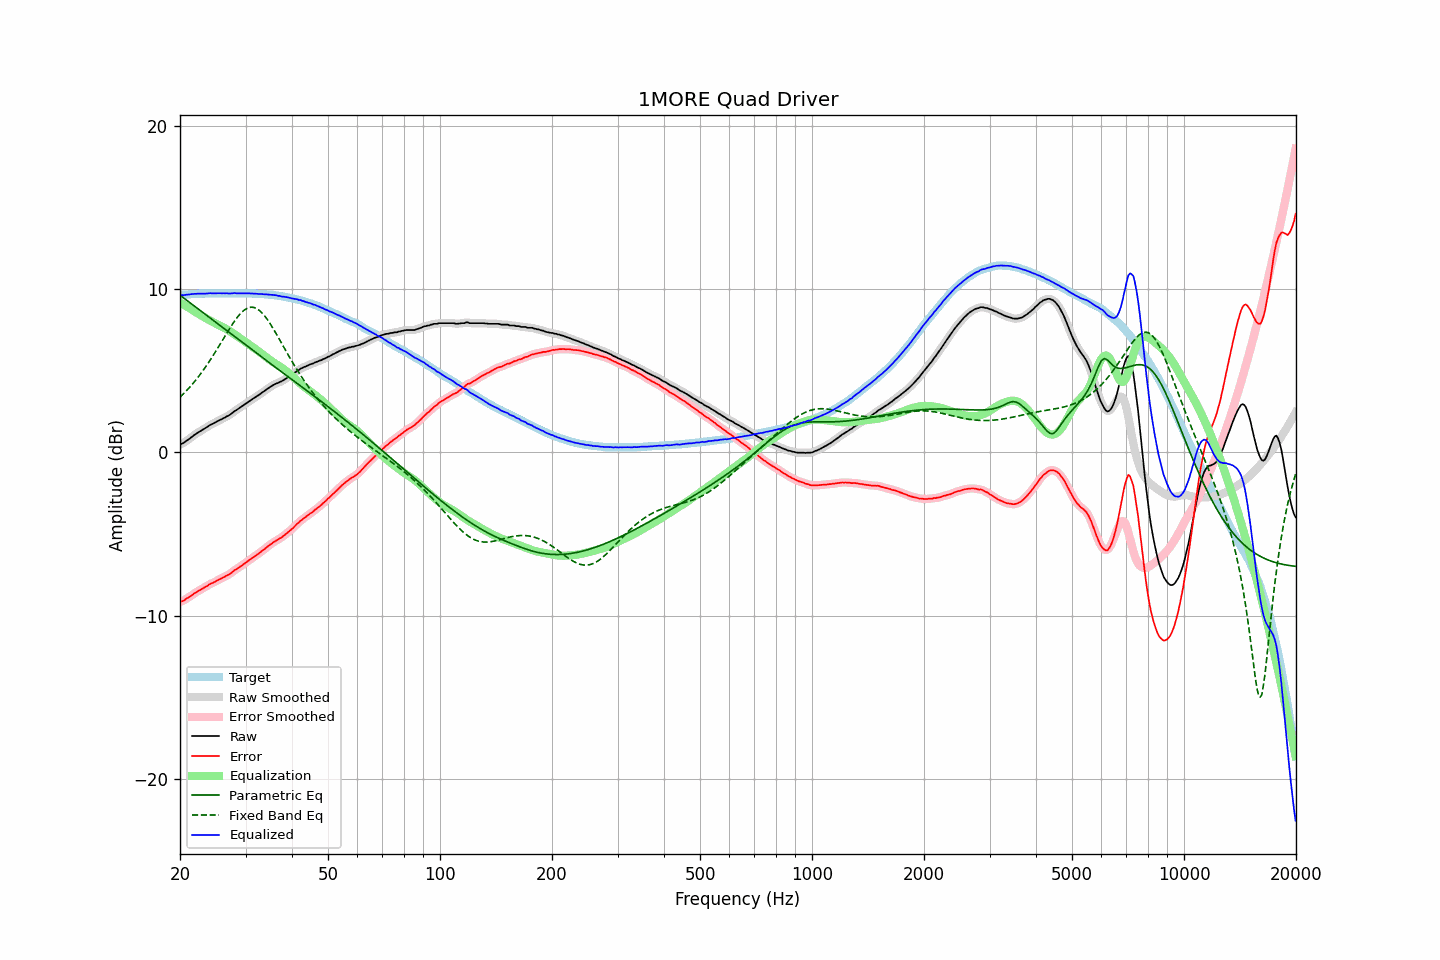

The file beside this chart, header and first rows:
frequency, raw, error, smoothed, error_smoothed, equalization, parametric_eq, fixed_band_eq, equalized_raw, equalized_smoothed, target
20.00, 0.49, -9.14, 0.49, -9.15, 9.17, 9.63, 3.38, 9.67, 9.66, 9.63
20.20, 0.52, -9.12, 0.53, -9.12, 9.12, 9.55, 3.48, 9.64, 9.65, 9.64
20.40, 0.56, -9.09, 0.58, -9.07, 9.06, 9.48, 3.57, 9.63, 9.64, 9.65
20.61, 0.63, -9.03, 0.63, -9.03, 9.01, 9.40, 3.67, 9.64, 9.64, 9.66
20.81, 0.71, -8.95, 0.70, -8.96, 8.95, 9.33, 3.77, 9.66, 9.65, 9.66
21.02, 0.77, -8.90, 0.78, -8.90, 8.89, 9.25, 3.88, 9.66, 9.67, 9.67
21.23, 0.84, -8.84, 0.85, -8.83, 8.83, 9.18, 3.99, 9.67, 9.68, 9.68
21.44, 0.92, -8.77, 0.92, -8.77, 8.77, 9.10, 4.10, 9.69, 9.69, 9.69
21.66, 0.99, -8.70, 1.00, -8.70, 8.70, 9.03, 4.21, 9.70, 9.70, 9.69
21.87, 1.07, -8.63, 1.07, -8.63, 8.64, 8.95, 4.33, 9.71, 9.71, 9.70
22.09, 1.13, -8.57, 1.14, -8.57, 8.58, 8.88, 4.45, 9.71, 9.71, 9.70
22.31, 1.20, -8.51, 1.20, -8.51, 8.51, 8.80, 4.58, 9.72, 9.72, 9.71
22.54, 1.26, -8.45, 1.26, -8.46, 8.45, 8.73, 4.70, 9.72, 9.72, 9.71
22.76, 1.31, -8.41, 1.32, -8.40, 8.39, 8.65, 4.84, 9.71, 9.72, 9.72
22.99, 1.38, -8.34, 1.38, -8.34, 8.34, 8.58, 4.97, 9.72, 9.72, 9.72
23.22, 1.44, -8.28, 1.44, -8.29, 8.28, 8.51, 5.11, 9.72, 9.72, 9.72
23.45, 1.50, -8.23, 1.51, -8.22, 8.22, 8.43, 5.25, 9.73, 9.73, 9.73
23.69, 1.56, -8.17, 1.57, -8.16, 8.17, 8.36, 5.39, 9.73, 9.74, 9.73
23.92, 1.63, -8.10, 1.63, -8.10, 8.11, 8.28, 5.54, 9.75, 9.74, 9.73
24.16, 1.69, -8.04, 1.69, -8.05, 8.06, 8.21, 5.69, 9.75, 9.74, 9.73
24.40, 1.73, -8.01, 1.74, -8.00, 8.00, 8.13, 5.84, 9.74, 9.74, 9.74
24.65, 1.78, -7.96, 1.79, -7.96, 7.95, 8.06, 5.99, 9.73, 9.74, 9.74
24.89, 1.83, -7.91, 1.84, -7.91, 7.90, 7.98, 6.15, 9.74, 9.74, 9.74
25.14, 1.89, -7.85, 1.89, -7.85, 7.85, 7.91, 6.31, 9.75, 9.74, 9.74
25.39, 1.94, -7.80, 1.94, -7.80, 7.80, 7.83, 6.47, 9.75, 9.75, 9.74
25.65, 1.99, -7.75, 1.99, -7.75, 7.76, 7.76, 6.64, 9.75, 9.75, 9.74
25.91, 2.03, -7.71, 2.04, -7.71, 7.71, 7.68, 6.80, 9.74, 9.74, 9.74
26.16, 2.09, -7.65, 2.09, -7.65, 7.66, 7.61, 6.96, 9.75, 9.74, 9.74
26.43, 2.13, -7.61, 2.14, -7.60, 7.60, 7.53, 7.13, 9.74, 9.74, 9.74
26.69, 2.20, -7.54, 2.19, -7.55, 7.55, 7.46, 7.29, 9.75, 9.74, 9.74
26.96, 2.24, -7.50, 2.25, -7.50, 7.49, 7.38, 7.45, 9.73, 9.73, 9.74
27.23, 2.30, -7.44, 2.31, -7.44, 7.43, 7.31, 7.61, 9.73, 9.73, 9.74
27.50, 2.37, -7.37, 2.38, -7.37, 7.36, 7.24, 7.76, 9.74, 9.74, 9.74
27.77, 2.45, -7.29, 2.45, -7.29, 7.30, 7.16, 7.91, 9.75, 9.75, 9.74
28.05, 2.53, -7.21, 2.52, -7.22, 7.23, 7.09, 8.05, 9.76, 9.75, 9.74
28.33, 2.58, -7.16, 2.59, -7.15, 7.16, 7.01, 8.19, 9.74, 9.75, 9.74
28.62, 2.65, -7.09, 2.66, -7.09, 7.09, 6.94, 8.32, 9.74, 9.75, 9.74
28.90, 2.72, -7.02, 2.72, -7.02, 7.02, 6.86, 8.43, 9.74, 9.74, 9.74
29.19, 2.79, -6.95, 2.79, -6.95, 6.95, 6.79, 8.54, 9.75, 9.74, 9.74
29.48, 2.85, -6.89, 2.86, -6.89, 6.88, 6.72, 8.63, 9.74, 9.74, 9.74
29.78, 2.92, -6.82, 2.92, -6.82, 6.82, 6.64, 8.72, 9.74, 9.74, 9.74
30.08, 2.99, -6.75, 2.99, -6.75, 6.75, 6.57, 8.78, 9.74, 9.74, 9.74
30.38, 3.06, -6.67, 3.06, -6.67, 6.68, 6.49, 8.84, 9.74, 9.74, 9.73
30.68, 3.13, -6.60, 3.13, -6.60, 6.61, 6.42, 8.87, 9.74, 9.74, 9.73
30.99, 3.19, -6.54, 3.20, -6.53, 6.54, 6.35, 8.89, 9.73, 9.73, 9.73
31.30, 3.26, -6.46, 3.26, -6.46, 6.47, 6.27, 8.89, 9.73, 9.73, 9.72
31.61, 3.32, -6.40, 3.33, -6.40, 6.40, 6.20, 8.88, 9.72, 9.72, 9.72
31.93, 3.39, -6.32, 3.39, -6.32, 6.33, 6.12, 8.84, 9.72, 9.72, 9.71
32.24, 3.45, -6.26, 3.45, -6.26, 6.26, 6.05, 8.79, 9.71, 9.71, 9.71
32.57, 3.51, -6.19, 3.52, -6.19, 6.18, 5.98, 8.72, 9.70, 9.70, 9.70
32.89, 3.58, -6.12, 3.59, -6.11, 6.11, 5.90, 8.64, 9.70, 9.70, 9.70
33.22, 3.66, -6.03, 3.66, -6.04, 6.04, 5.83, 8.54, 9.70, 9.69, 9.69
33.55, 3.72, -5.97, 3.73, -5.96, 5.96, 5.76, 8.44, 9.68, 9.69, 9.69
33.89, 3.79, -5.89, 3.80, -5.88, 5.88, 5.68, 8.31, 9.68, 9.68, 9.68
34.23, 3.87, -5.80, 3.87, -5.81, 5.81, 5.61, 8.18, 9.68, 9.67, 9.67
34.57, 3.93, -5.73, 3.94, -5.73, 5.73, 5.54, 8.04, 9.66, 9.67, 9.66
34.92, 4.00, -5.65, 4.00, -5.65, 5.66, 5.46, 7.89, 9.66, 9.66, 9.65
35.27, 4.06, -5.59, 4.06, -5.58, 5.59, 5.39, 7.74, 9.65, 9.65, 9.65
35.62, 4.12, -5.51, 4.12, -5.51, 5.52, 5.32, 7.58, 9.64, 9.64, 9.63
35.97, 4.17, -5.45, 4.17, -5.45, 5.46, 5.24, 7.41, 9.63, 9.63, 9.62
... 635 more rows
